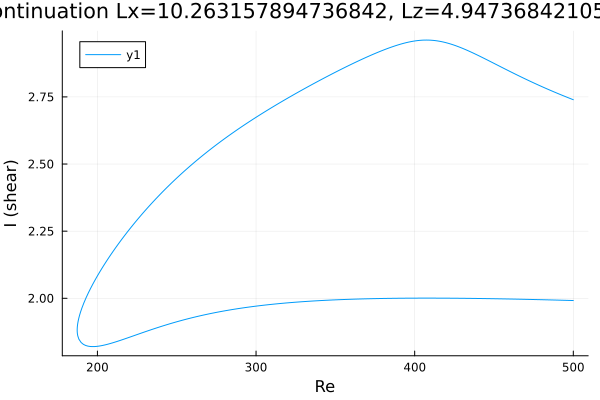

Values plotted in this chart, from the file beside it:
Re, shear
500.0, 2.739
499, 2.742
497.5, 2.745
496.1, 2.749
494.7, 2.752
493.3, 2.755
491.9, 2.759
490.5, 2.762
489.1, 2.766
487.6, 2.769
486.2, 2.773
484.8, 2.776
483.4, 2.78
482, 2.784
480.6, 2.787
479.2, 2.791
477.7, 2.795
476.3, 2.799
474.9, 2.802
473.5, 2.806
472.1, 2.81
470.7, 2.814
469.3, 2.818
467.8, 2.822
466.4, 2.826
465, 2.83
463.6, 2.834
462.2, 2.839
460.8, 2.843
459.4, 2.847
457.9, 2.851
456.5, 2.855
455.1, 2.86
453.7, 2.864
452.3, 2.868
450.9, 2.872
449.5, 2.877
448, 2.881
446.6, 2.885
445.2, 2.889
443.8, 2.893
442.4, 2.898
441, 2.902
439.6, 2.906
438.1, 2.91
436.7, 2.914
435.3, 2.918
433.9, 2.921
432.9, 2.924
431.4, 2.928
430, 2.931
428.6, 2.935
427.2, 2.938
425.8, 2.941
424.4, 2.944
423, 2.946
421.5, 2.949
420.1, 2.951
418.7, 2.953
417.3, 2.955
... 454 more rows
